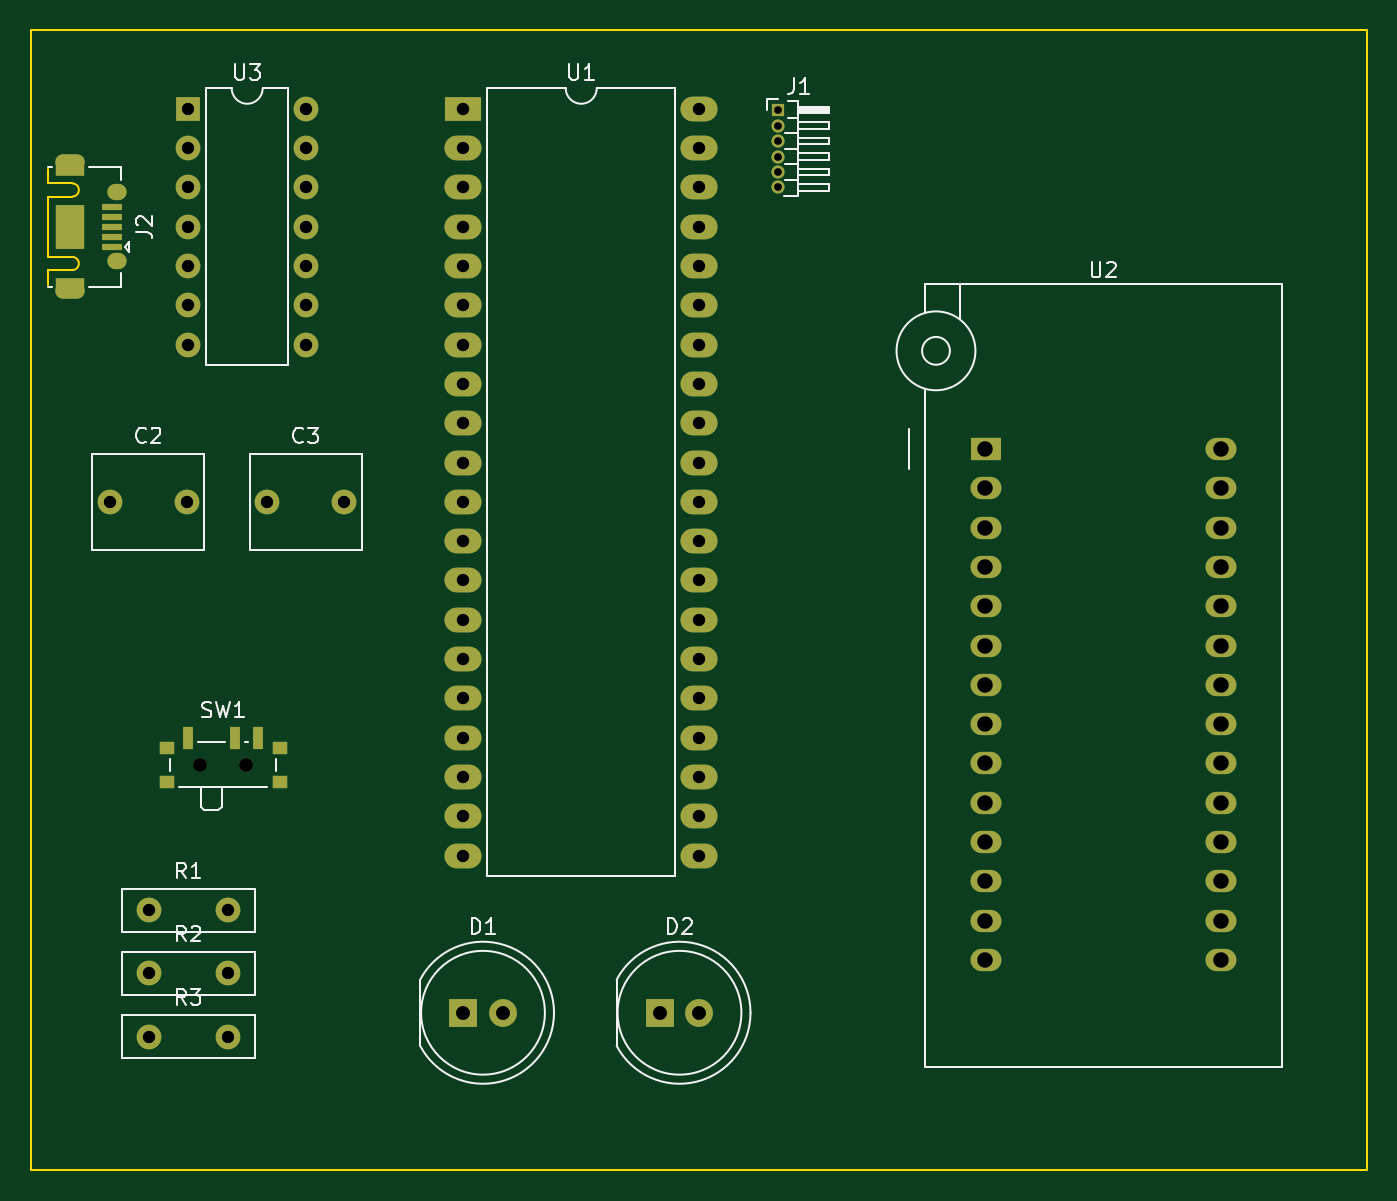
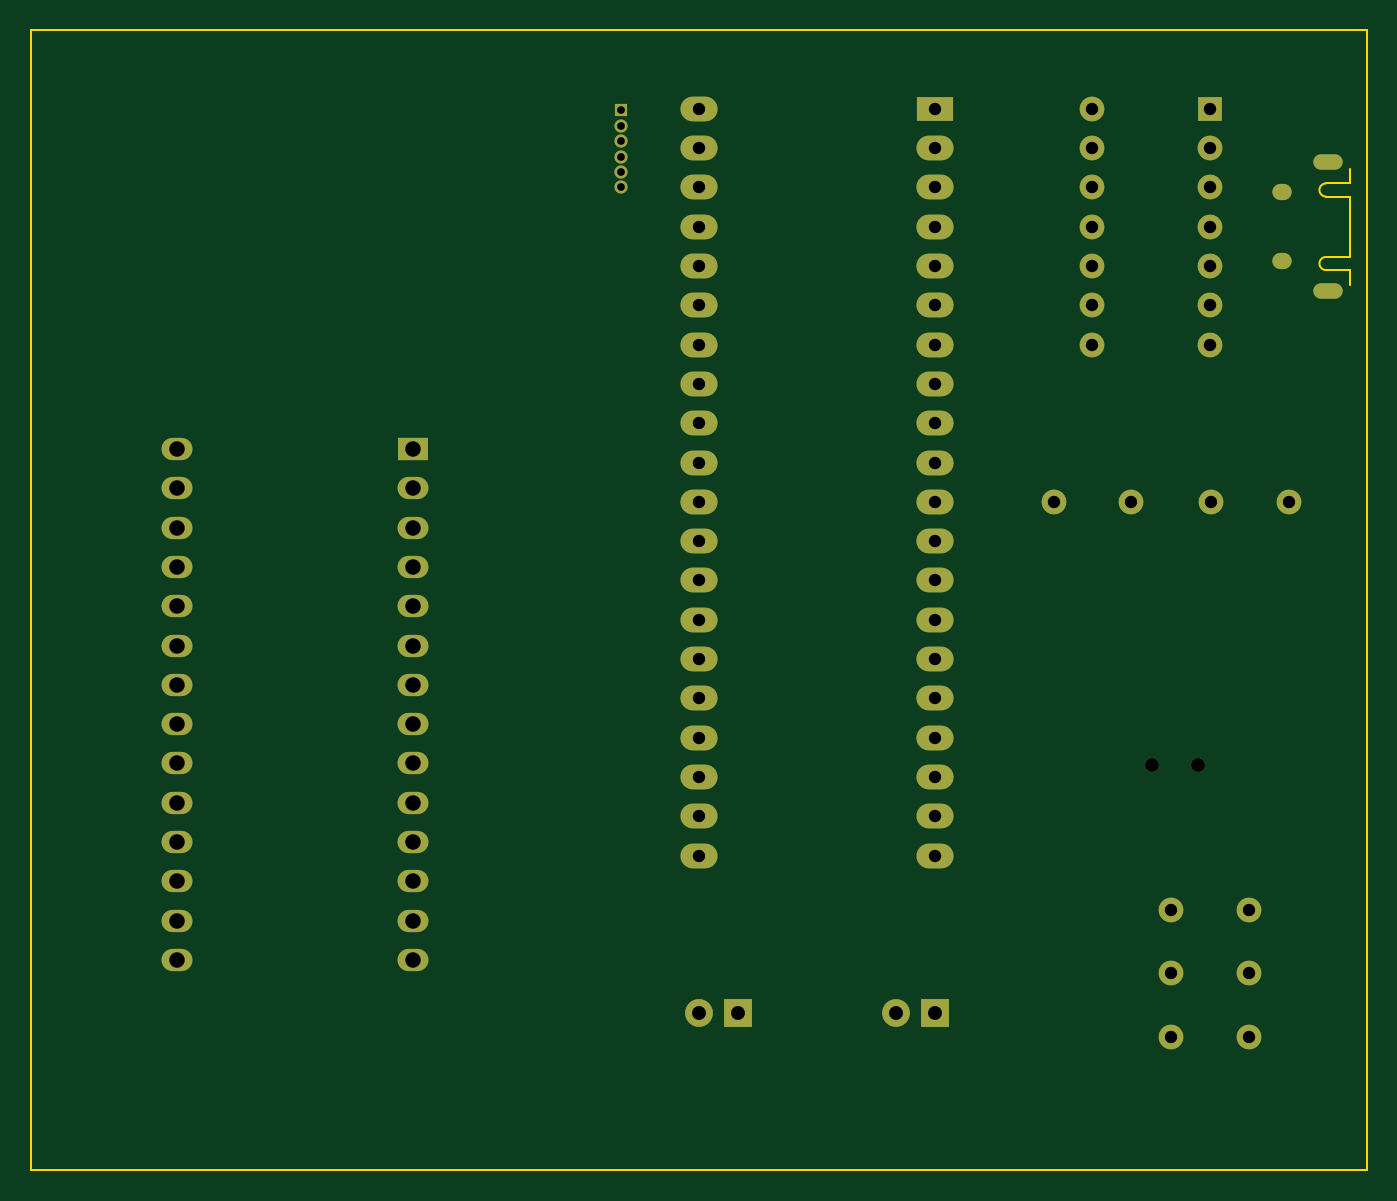
Circuit board: 11 layer files. Board 86.4 x 73.7 mm.
- bottom_copper: EEPROM Programmer-B_Cu.gbr (9466 bytes)
- bottom_mask: EEPROM Programmer-B_Mask.gbr (3743 bytes)
- paste: EEPROM Programmer-B_Paste.gbr (464 bytes)
- bottom_silk: EEPROM Programmer-B_Silkscreen.gbr (465 bytes)
- outline: EEPROM Programmer-Edge_Cuts.gbr (1111 bytes)
- top_copper: EEPROM Programmer-F_Cu.gbr (10433 bytes)
- top_mask: EEPROM Programmer-F_Mask.gbr (4273 bytes)
- paste: EEPROM Programmer-F_Paste.gbr (1024 bytes)
- top_silk: EEPROM Programmer-F_Silkscreen.gbr (18358 bytes)
- drill: EEPROM Programmer-NPTH.drl (376 bytes)
- drill: EEPROM Programmer-PTH.drl (2056 bytes)

=== bottom_copper: EEPROM Programmer-B_Cu.gbr (9466 bytes, source omitted) ===
=== bottom_mask: EEPROM Programmer-B_Mask.gbr ===
%TF.GenerationSoftware,KiCad,Pcbnew,7.0.5-0*%
%TF.CreationDate,2023-06-15T01:07:24+01:00*%
%TF.ProjectId,EEPROM Programmer,45455052-4f4d-4205-9072-6f6772616d6d,rev?*%
%TF.SameCoordinates,Original*%
%TF.FileFunction,Soldermask,Bot*%
%TF.FilePolarity,Negative*%
%FSLAX46Y46*%
G04 Gerber Fmt 4.6, Leading zero omitted, Abs format (unit mm)*
G04 Created by KiCad (PCBNEW 7.0.5-0) date 2023-06-15 01:07:24*
%MOMM*%
%LPD*%
G01*
G04 APERTURE LIST*
%ADD10R,2.400000X1.600000*%
%ADD11O,2.400000X1.600000*%
%ADD12C,1.600000*%
%ADD13R,2.000000X1.440000*%
%ADD14O,2.000000X1.440000*%
%ADD15C,0.900000*%
%ADD16O,1.250000X1.050000*%
%ADD17O,1.900000X1.000000*%
%ADD18R,0.850000X0.850000*%
%ADD19O,0.850000X0.850000*%
%ADD20R,1.800000X1.800000*%
%ADD21C,1.800000*%
%ADD22R,1.600000X1.600000*%
%ADD23O,1.600000X1.600000*%
G04 APERTURE END LIST*
D10*
%TO.C,U1*%
X40640000Y-17780000D03*
D11*
X40640000Y-20320000D03*
X40640000Y-22860000D03*
X40640000Y-25400000D03*
X40640000Y-27940000D03*
X40640000Y-30480000D03*
X40640000Y-33020000D03*
X40640000Y-35560000D03*
X40640000Y-38100000D03*
X40640000Y-40640000D03*
X40640000Y-43180000D03*
X40640000Y-45720000D03*
X40640000Y-48260000D03*
X40640000Y-50800000D03*
X40640000Y-53340000D03*
X40640000Y-55880000D03*
X40640000Y-58420000D03*
X40640000Y-60960000D03*
X40640000Y-63500000D03*
X40640000Y-66040000D03*
X55880000Y-66040000D03*
X55880000Y-63500000D03*
X55880000Y-60960000D03*
X55880000Y-58420000D03*
X55880000Y-55880000D03*
X55880000Y-53340000D03*
X55880000Y-50800000D03*
X55880000Y-48260000D03*
X55880000Y-45720000D03*
X55880000Y-43180000D03*
X55880000Y-40640000D03*
X55880000Y-38100000D03*
X55880000Y-35560000D03*
X55880000Y-33020000D03*
X55880000Y-30480000D03*
X55880000Y-27940000D03*
X55880000Y-25400000D03*
X55880000Y-22860000D03*
X55880000Y-20320000D03*
X55880000Y-17780000D03*
%TD*%
D12*
%TO.C,C3*%
X27940000Y-43180000D03*
X32940000Y-43180000D03*
%TD*%
%TO.C,C2*%
X17780000Y-43180000D03*
X22780000Y-43180000D03*
%TD*%
D13*
%TO.C,U2*%
X74387500Y-39770000D03*
D14*
X74387500Y-42310000D03*
X74387500Y-44850000D03*
X74387500Y-47390000D03*
X74387500Y-49930000D03*
X74387500Y-52470000D03*
X74387500Y-55010000D03*
X74387500Y-57550000D03*
X74387500Y-60090000D03*
X74387500Y-62630000D03*
X74387500Y-65170000D03*
X74387500Y-67710000D03*
X74387500Y-70250000D03*
X74387500Y-72790000D03*
X89627500Y-72790000D03*
X89627500Y-70250000D03*
X89627500Y-67710000D03*
X89627500Y-65170000D03*
X89627500Y-62630000D03*
X89627500Y-60090000D03*
X89627500Y-57550000D03*
X89627500Y-55010000D03*
X89627500Y-52470000D03*
X89627500Y-49930000D03*
X89627500Y-47390000D03*
X89627500Y-44850000D03*
X89627500Y-42310000D03*
X89627500Y-39770000D03*
%TD*%
D15*
%TO.C,SW1*%
X26610000Y-60180000D03*
X23610000Y-60180000D03*
%TD*%
D12*
%TO.C,R3*%
X20320000Y-77750000D03*
X25400000Y-77750000D03*
%TD*%
%TO.C,R2*%
X20320000Y-73660000D03*
X25400000Y-73660000D03*
%TD*%
%TO.C,R1*%
X20320000Y-69570000D03*
X25400000Y-69570000D03*
%TD*%
D16*
%TO.C,J2*%
X18240000Y-27625000D03*
D17*
X15240000Y-21225000D03*
D16*
X18240000Y-23175000D03*
D17*
X15240000Y-29575000D03*
%TD*%
D18*
%TO.C,J1*%
X60960000Y-17860000D03*
D19*
X60960000Y-18860000D03*
X60960000Y-19860000D03*
X60960000Y-20860000D03*
X60960000Y-21860000D03*
X60960000Y-22860000D03*
%TD*%
D20*
%TO.C,D2*%
X53340000Y-76200000D03*
D21*
X55880000Y-76200000D03*
%TD*%
D20*
%TO.C,D1*%
X40640000Y-76200000D03*
D21*
X43180000Y-76200000D03*
%TD*%
D22*
%TO.C,U3*%
X22860000Y-17780000D03*
D23*
X22860000Y-20320000D03*
X22860000Y-22860000D03*
X22860000Y-25400000D03*
X22860000Y-27940000D03*
X22860000Y-30480000D03*
X22860000Y-33020000D03*
X30480000Y-33020000D03*
X30480000Y-30480000D03*
X30480000Y-27940000D03*
X30480000Y-25400000D03*
X30480000Y-22860000D03*
X30480000Y-20320000D03*
X30480000Y-17780000D03*
%TD*%
M02*

=== paste: EEPROM Programmer-B_Paste.gbr ===
%TF.GenerationSoftware,KiCad,Pcbnew,7.0.5-0*%
%TF.CreationDate,2023-06-15T01:07:24+01:00*%
%TF.ProjectId,EEPROM Programmer,45455052-4f4d-4205-9072-6f6772616d6d,rev?*%
%TF.SameCoordinates,Original*%
%TF.FileFunction,Paste,Bot*%
%TF.FilePolarity,Positive*%
%FSLAX46Y46*%
G04 Gerber Fmt 4.6, Leading zero omitted, Abs format (unit mm)*
G04 Created by KiCad (PCBNEW 7.0.5-0) date 2023-06-15 01:07:24*
%MOMM*%
%LPD*%
G01*
G04 APERTURE LIST*
G04 APERTURE END LIST*
M02*

=== bottom_silk: EEPROM Programmer-B_Silkscreen.gbr ===
%TF.GenerationSoftware,KiCad,Pcbnew,7.0.5-0*%
%TF.CreationDate,2023-06-15T01:07:24+01:00*%
%TF.ProjectId,EEPROM Programmer,45455052-4f4d-4205-9072-6f6772616d6d,rev?*%
%TF.SameCoordinates,Original*%
%TF.FileFunction,Legend,Bot*%
%TF.FilePolarity,Positive*%
%FSLAX46Y46*%
G04 Gerber Fmt 4.6, Leading zero omitted, Abs format (unit mm)*
G04 Created by KiCad (PCBNEW 7.0.5-0) date 2023-06-15 01:07:24*
%MOMM*%
%LPD*%
G01*
G04 APERTURE LIST*
G04 APERTURE END LIST*
M02*

=== outline: EEPROM Programmer-Edge_Cuts.gbr ===
%TF.GenerationSoftware,KiCad,Pcbnew,7.0.5-0*%
%TF.CreationDate,2023-06-15T01:07:24+01:00*%
%TF.ProjectId,EEPROM Programmer,45455052-4f4d-4205-9072-6f6772616d6d,rev?*%
%TF.SameCoordinates,Original*%
%TF.FileFunction,Profile,NP*%
%FSLAX46Y46*%
G04 Gerber Fmt 4.6, Leading zero omitted, Abs format (unit mm)*
G04 Created by KiCad (PCBNEW 7.0.5-0) date 2023-06-15 01:07:24*
%MOMM*%
%LPD*%
G01*
G04 APERTURE LIST*
%TA.AperFunction,Profile*%
%ADD10C,0.100000*%
%TD*%
G04 APERTURE END LIST*
D10*
X99060000Y-86360000D02*
X12700000Y-86360000D01*
X12700000Y-12700000D01*
X99060000Y-12700000D01*
X99060000Y-86360000D01*
%TO.C,J2*%
X13790000Y-21650000D02*
X13790000Y-22600000D01*
X15365000Y-22600000D02*
X13790000Y-22600000D01*
X13790000Y-28200000D02*
X13790000Y-29150000D01*
X15365000Y-23450000D02*
X13790000Y-23450000D01*
X15365000Y-27350000D02*
X13790000Y-27350000D01*
X15365000Y-28200000D02*
X13790000Y-28200000D01*
X13790000Y-23450000D02*
X13790000Y-27350000D01*
X15365000Y-28200000D02*
G75*
G03*
X15365000Y-27350000I0J425000D01*
G01*
X15365000Y-23450000D02*
G75*
G03*
X15365000Y-22600000I0J425000D01*
G01*
%TD*%
M02*

=== top_copper: EEPROM Programmer-F_Cu.gbr (10433 bytes, source omitted) ===
=== top_mask: EEPROM Programmer-F_Mask.gbr ===
%TF.GenerationSoftware,KiCad,Pcbnew,7.0.5-0*%
%TF.CreationDate,2023-06-15T01:07:24+01:00*%
%TF.ProjectId,EEPROM Programmer,45455052-4f4d-4205-9072-6f6772616d6d,rev?*%
%TF.SameCoordinates,Original*%
%TF.FileFunction,Soldermask,Top*%
%TF.FilePolarity,Negative*%
%FSLAX46Y46*%
G04 Gerber Fmt 4.6, Leading zero omitted, Abs format (unit mm)*
G04 Created by KiCad (PCBNEW 7.0.5-0) date 2023-06-15 01:07:24*
%MOMM*%
%LPD*%
G01*
G04 APERTURE LIST*
%ADD10R,2.400000X1.600000*%
%ADD11O,2.400000X1.600000*%
%ADD12C,1.600000*%
%ADD13R,2.000000X1.440000*%
%ADD14O,2.000000X1.440000*%
%ADD15R,1.000000X0.800000*%
%ADD16C,0.900000*%
%ADD17R,0.700000X1.500000*%
%ADD18R,1.350000X0.400000*%
%ADD19O,1.250000X1.050000*%
%ADD20R,1.900000X0.875000*%
%ADD21O,1.900000X1.000000*%
%ADD22R,1.900000X2.900000*%
%ADD23R,0.850000X0.850000*%
%ADD24O,0.850000X0.850000*%
%ADD25R,1.800000X1.800000*%
%ADD26C,1.800000*%
%ADD27R,1.600000X1.600000*%
%ADD28O,1.600000X1.600000*%
G04 APERTURE END LIST*
D10*
%TO.C,U1*%
X40640000Y-17780000D03*
D11*
X40640000Y-20320000D03*
X40640000Y-22860000D03*
X40640000Y-25400000D03*
X40640000Y-27940000D03*
X40640000Y-30480000D03*
X40640000Y-33020000D03*
X40640000Y-35560000D03*
X40640000Y-38100000D03*
X40640000Y-40640000D03*
X40640000Y-43180000D03*
X40640000Y-45720000D03*
X40640000Y-48260000D03*
X40640000Y-50800000D03*
X40640000Y-53340000D03*
X40640000Y-55880000D03*
X40640000Y-58420000D03*
X40640000Y-60960000D03*
X40640000Y-63500000D03*
X40640000Y-66040000D03*
X55880000Y-66040000D03*
X55880000Y-63500000D03*
X55880000Y-60960000D03*
X55880000Y-58420000D03*
X55880000Y-55880000D03*
X55880000Y-53340000D03*
X55880000Y-50800000D03*
X55880000Y-48260000D03*
X55880000Y-45720000D03*
X55880000Y-43180000D03*
X55880000Y-40640000D03*
X55880000Y-38100000D03*
X55880000Y-35560000D03*
X55880000Y-33020000D03*
X55880000Y-30480000D03*
X55880000Y-27940000D03*
X55880000Y-25400000D03*
X55880000Y-22860000D03*
X55880000Y-20320000D03*
X55880000Y-17780000D03*
%TD*%
D12*
%TO.C,C3*%
X27940000Y-43180000D03*
X32940000Y-43180000D03*
%TD*%
%TO.C,C2*%
X17780000Y-43180000D03*
X22780000Y-43180000D03*
%TD*%
D13*
%TO.C,U2*%
X74387500Y-39770000D03*
D14*
X74387500Y-42310000D03*
X74387500Y-44850000D03*
X74387500Y-47390000D03*
X74387500Y-49930000D03*
X74387500Y-52470000D03*
X74387500Y-55010000D03*
X74387500Y-57550000D03*
X74387500Y-60090000D03*
X74387500Y-62630000D03*
X74387500Y-65170000D03*
X74387500Y-67710000D03*
X74387500Y-70250000D03*
X74387500Y-72790000D03*
X89627500Y-72790000D03*
X89627500Y-70250000D03*
X89627500Y-67710000D03*
X89627500Y-65170000D03*
X89627500Y-62630000D03*
X89627500Y-60090000D03*
X89627500Y-57550000D03*
X89627500Y-55010000D03*
X89627500Y-52470000D03*
X89627500Y-49930000D03*
X89627500Y-47390000D03*
X89627500Y-44850000D03*
X89627500Y-42310000D03*
X89627500Y-39770000D03*
%TD*%
D15*
%TO.C,SW1*%
X28760000Y-59070000D03*
X21460000Y-61280000D03*
X28760000Y-61280000D03*
X21460000Y-59070000D03*
D16*
X26610000Y-60180000D03*
X23610000Y-60180000D03*
D17*
X22860000Y-58420000D03*
X25860000Y-58420000D03*
X27360000Y-58420000D03*
%TD*%
D12*
%TO.C,R3*%
X20320000Y-77750000D03*
X25400000Y-77750000D03*
%TD*%
%TO.C,R2*%
X20320000Y-73660000D03*
X25400000Y-73660000D03*
%TD*%
%TO.C,R1*%
X20320000Y-69570000D03*
X25400000Y-69570000D03*
%TD*%
D18*
%TO.C,J2*%
X17915000Y-26700000D03*
X17915000Y-26050000D03*
X17915000Y-25400000D03*
X17915000Y-24750000D03*
X17915000Y-24100000D03*
D19*
X18240000Y-27625000D03*
D20*
X15240000Y-21662500D03*
D21*
X15240000Y-21225000D03*
D19*
X18240000Y-23175000D03*
D21*
X15240000Y-29575000D03*
D20*
X15240000Y-29137500D03*
D22*
X15240000Y-25400000D03*
%TD*%
D23*
%TO.C,J1*%
X60960000Y-17860000D03*
D24*
X60960000Y-18860000D03*
X60960000Y-19860000D03*
X60960000Y-20860000D03*
X60960000Y-21860000D03*
X60960000Y-22860000D03*
%TD*%
D25*
%TO.C,D2*%
X53340000Y-76200000D03*
D26*
X55880000Y-76200000D03*
%TD*%
D25*
%TO.C,D1*%
X40640000Y-76200000D03*
D26*
X43180000Y-76200000D03*
%TD*%
D27*
%TO.C,U3*%
X22860000Y-17780000D03*
D28*
X22860000Y-20320000D03*
X22860000Y-22860000D03*
X22860000Y-25400000D03*
X22860000Y-27940000D03*
X22860000Y-30480000D03*
X22860000Y-33020000D03*
X30480000Y-33020000D03*
X30480000Y-30480000D03*
X30480000Y-27940000D03*
X30480000Y-25400000D03*
X30480000Y-22860000D03*
X30480000Y-20320000D03*
X30480000Y-17780000D03*
%TD*%
M02*

=== paste: EEPROM Programmer-F_Paste.gbr ===
%TF.GenerationSoftware,KiCad,Pcbnew,7.0.5-0*%
%TF.CreationDate,2023-06-15T01:07:24+01:00*%
%TF.ProjectId,EEPROM Programmer,45455052-4f4d-4205-9072-6f6772616d6d,rev?*%
%TF.SameCoordinates,Original*%
%TF.FileFunction,Paste,Top*%
%TF.FilePolarity,Positive*%
%FSLAX46Y46*%
G04 Gerber Fmt 4.6, Leading zero omitted, Abs format (unit mm)*
G04 Created by KiCad (PCBNEW 7.0.5-0) date 2023-06-15 01:07:24*
%MOMM*%
%LPD*%
G01*
G04 APERTURE LIST*
%ADD10R,1.000000X0.800000*%
%ADD11R,0.700000X1.500000*%
%ADD12R,0.850000X0.300000*%
%ADD13R,1.350000X0.400000*%
%ADD14R,1.900000X2.900000*%
G04 APERTURE END LIST*
D10*
%TO.C,SW1*%
X28760000Y-59070000D03*
X21460000Y-61280000D03*
X28760000Y-61280000D03*
X21460000Y-59070000D03*
D11*
X22860000Y-58420000D03*
X25860000Y-58420000D03*
X27360000Y-58420000D03*
%TD*%
D12*
%TO.C,J2*%
X15240000Y-28900000D03*
X15240000Y-21900000D03*
D13*
X17915000Y-26700000D03*
X17915000Y-26050000D03*
X17915000Y-25400000D03*
X17915000Y-24750000D03*
X17915000Y-24100000D03*
D14*
X15240000Y-25400000D03*
%TD*%
M02*

=== top_silk: EEPROM Programmer-F_Silkscreen.gbr (18358 bytes, source omitted) ===
=== drill: EEPROM Programmer-NPTH.drl ===
M48
; DRILL file {KiCad 7.0.5-0} date 2023 June 15, Thursday 01:07:30
; FORMAT={-:-/ absolute / inch / decimal}
; #@! TF.CreationDate,2023-06-15T01:07:30+01:00
; #@! TF.GenerationSoftware,Kicad,Pcbnew,7.0.5-0
; #@! TF.FileFunction,NonPlated,1,2,NPTH
FMAT,2
INCH
; #@! TA.AperFunction,NonPlated,NPTH,ComponentDrill
T1C0.0354
%
G90
G05
T1
X0.9295Y-2.3693
X1.0476Y-2.3693
T0
M30

=== drill: EEPROM Programmer-PTH.drl ===
M48
; DRILL file {KiCad 7.0.5-0} date 2023 June 15, Thursday 01:07:30
; FORMAT={-:-/ absolute / inch / decimal}
; #@! TF.CreationDate,2023-06-15T01:07:30+01:00
; #@! TF.GenerationSoftware,Kicad,Pcbnew,7.0.5-0
; #@! TF.FileFunction,Plated,1,2,PTH
FMAT,2
INCH
; #@! TA.AperFunction,Plated,PTH,ComponentDrill
T1C0.0197
; #@! TA.AperFunction,Plated,PTH,ComponentDrill
T2C0.0236
; #@! TA.AperFunction,Plated,PTH,ComponentDrill
T3C0.0256
; #@! TA.AperFunction,Plated,PTH,ComponentDrill
T4C0.0315
; #@! TA.AperFunction,Plated,PTH,ComponentDrill
T5C0.0354
; #@! TA.AperFunction,Plated,PTH,ComponentDrill
T6C0.0394
%
G90
G05
T1
X2.4Y-0.7031
X2.4Y-0.7425
X2.4Y-0.7819
X2.4Y-0.8213
X2.4Y-0.8606
X2.4Y-0.9
T4
X0.7Y-1.7
X0.8Y-2.739
X0.8Y-2.9
X0.8Y-3.061
X0.8969Y-1.7
X0.9Y-0.7
X0.9Y-0.8
X0.9Y-0.9
X0.9Y-1.0
X0.9Y-1.1
X0.9Y-1.2
X0.9Y-1.3
X1.0Y-2.739
X1.0Y-2.9
X1.0Y-3.061
X1.1Y-1.7
X1.2Y-0.7
X1.2Y-0.8
X1.2Y-0.9
X1.2Y-1.0
X1.2Y-1.1
X1.2Y-1.2
X1.2Y-1.3
X1.2969Y-1.7
X1.6Y-0.7
X1.6Y-0.8
X1.6Y-0.9
X1.6Y-1.0
X1.6Y-1.1
X1.6Y-1.2
X1.6Y-1.3
X1.6Y-1.4
X1.6Y-1.5
X1.6Y-1.6
X1.6Y-1.7
X1.6Y-1.8
X1.6Y-1.9
X1.6Y-2.0
X1.6Y-2.1
X1.6Y-2.2
X1.6Y-2.3
X1.6Y-2.4
X1.6Y-2.5
X1.6Y-2.6
X2.2Y-0.7
X2.2Y-0.8
X2.2Y-0.9
X2.2Y-1.0
X2.2Y-1.1
X2.2Y-1.2
X2.2Y-1.3
X2.2Y-1.4
X2.2Y-1.5
X2.2Y-1.6
X2.2Y-1.7
X2.2Y-1.8
X2.2Y-1.9
X2.2Y-2.0
X2.2Y-2.1
X2.2Y-2.2
X2.2Y-2.3
X2.2Y-2.4
X2.2Y-2.5
X2.2Y-2.6
T5
X1.6Y-3.0
X1.7Y-3.0
X2.1Y-3.0
X2.2Y-3.0
T6
X2.9286Y-1.5657
X2.9286Y-1.6657
X2.9286Y-1.7657
X2.9286Y-1.8657
X2.9286Y-1.9657
X2.9286Y-2.0657
X2.9286Y-2.1657
X2.9286Y-2.2657
X2.9286Y-2.3657
X2.9286Y-2.4657
X2.9286Y-2.5657
X2.9286Y-2.6657
X2.9286Y-2.7657
X2.9286Y-2.8657
X3.5286Y-1.5657
X3.5286Y-1.6657
X3.5286Y-1.7657
X3.5286Y-1.8657
X3.5286Y-1.9657
X3.5286Y-2.0657
X3.5286Y-2.1657
X3.5286Y-2.2657
X3.5286Y-2.3657
X3.5286Y-2.4657
X3.5286Y-2.5657
X3.5286Y-2.6657
X3.5286Y-2.7657
X3.5286Y-2.8657
T2
G00X0.6138Y-0.8356
M15
G01X0.5862Y-0.8356
M16
G05
G00X0.6138Y-1.1644
M15
G01X0.5862Y-1.1644
M16
G05
T3
G00X0.722Y-0.9124
M15
G01X0.7142Y-0.9124
M16
G05
G00X0.722Y-1.0876
M15
G01X0.7142Y-1.0876
M16
G05
T0
M30

